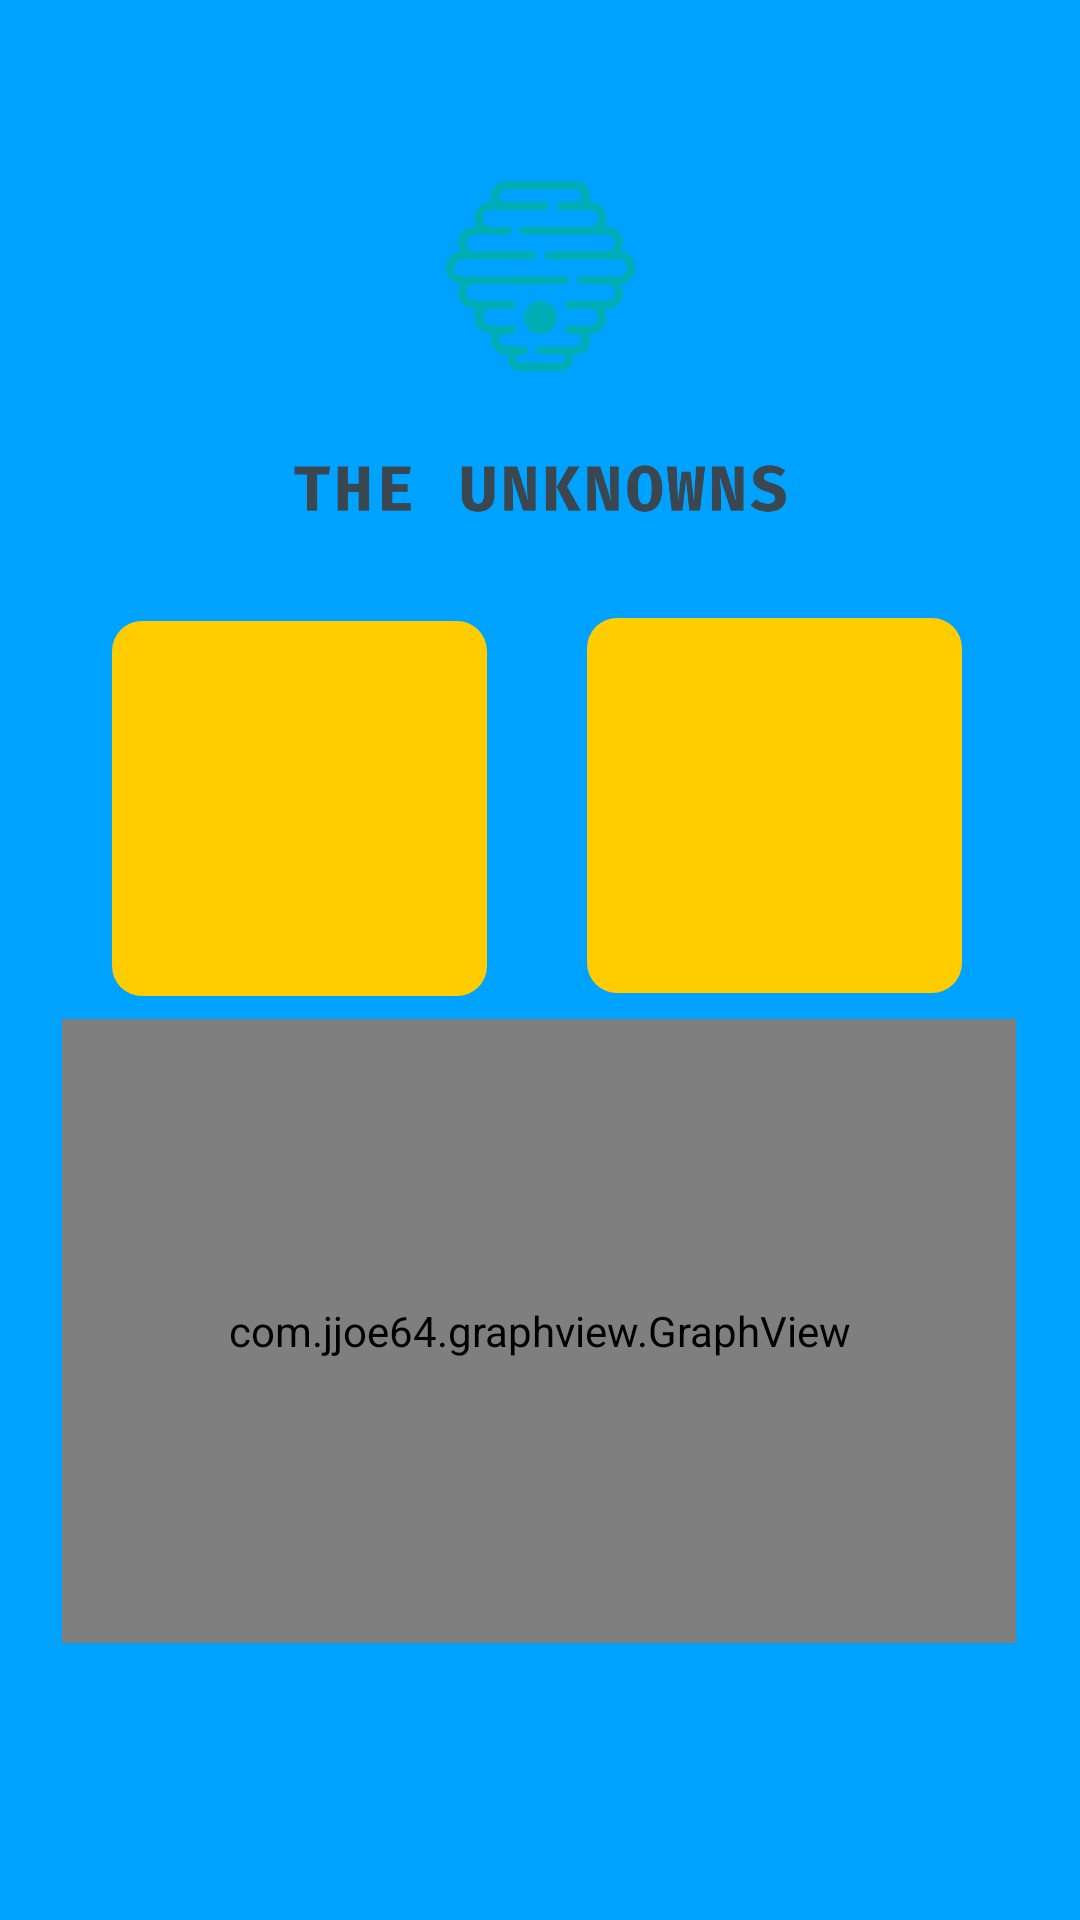

Layout XML and referenced resources for this Android screen:
<!-- AndroidManifest.xml: application theme AppTheme.NoActionBar -->
<!-- res/layout/frag_home.xml -->
<?xml version="1.0" encoding="utf-8"?>
<android.support.constraint.ConstraintLayout xmlns:android="http://schemas.android.com/apk/res/android"
    xmlns:app="http://schemas.android.com/apk/res-auto"
    android:id="@+id/fragcontain"
    xmlns:tools="http://schemas.android.com/tools"
    android:layout_width="match_parent"
    android:layout_height="match_parent"
    android:background="@color/blue">

    <ImageView
        android:id="@+id/imageView"
        android:layout_width="277dp"
        android:layout_height="229dp"
        android:layout_marginStart="16dp"
        android:layout_marginTop="16dp"
        android:layout_marginEnd="16dp"
        android:layout_marginBottom="16dp"
        app:layout_constraintBottom_toBottomOf="parent"
        app:layout_constraintEnd_toEndOf="parent"
        app:layout_constraintStart_toStartOf="parent"
        app:layout_constraintTop_toTopOf="parent"
        app:layout_constraintVertical_bias="0.0"
        app:srcCompat="@drawable/logo_transparent" />


    <TextView
        android:id="@+id/temp"
        android:layout_width="125dp"
        android:layout_height="125dp"
        android:layout_marginStart="8dp"
        android:layout_marginTop="8dp"
        android:layout_marginEnd="8dp"
        android:layout_marginBottom="8dp"
        android:background="@drawable/circletext"
        android:fontFamily="sans-serif-medium"
        android:gravity="bottom|right"
        android:textColor="@color/blue"
        android:textSize="40dp"
        app:layout_constraintBottom_toBottomOf="parent"
        app:layout_constraintEnd_toEndOf="parent"
        app:layout_constraintHorizontal_bias="0.134"
        app:layout_constraintStart_toStartOf="parent"
        app:layout_constraintTop_toTopOf="parent"
        app:layout_constraintVertical_bias="0.399" />

    <TextView
        android:id="@+id/breath"
        android:layout_width="125dp"
        android:layout_height="125dp"
        android:layout_marginStart="8dp"
        android:layout_marginTop="8dp"
        android:layout_marginEnd="8dp"
        android:layout_marginBottom="8dp"
        android:background="@drawable/circletext"

        android:fontFamily="sans-serif-medium"
        android:gravity="bottom|right"
        android:textSize="40dp"
        android:textColor="@color/blue"
        app:layout_constraintBottom_toBottomOf="parent"
        app:layout_constraintEnd_toEndOf="parent"
        app:layout_constraintHorizontal_bias="0.857"
        app:layout_constraintStart_toStartOf="parent"
        app:layout_constraintTop_toTopOf="parent"
        app:layout_constraintVertical_bias="0.397" />

    <RelativeLayout
        android:id="@+id/relativeLayout"
        android:layout_width="318dp"
        android:layout_height="208dp"
        android:layout_marginStart="46dp"
        android:layout_marginTop="21dp"
        android:layout_marginEnd="47dp"
        android:layout_marginBottom="105dp"
        android:background="#19FFFFFF"
        app:layout_constraintBottom_toBottomOf="parent"
        app:layout_constraintEnd_toEndOf="parent"
        app:layout_constraintStart_toStartOf="parent"
        app:layout_constraintTop_toBottomOf="@+id/breath">

        <com.jjoe64.graphview.GraphView
            android:id="@+id/graph"
            android:layout_width="match_parent"
            android:layout_height="match_parent"
            android:background="#19FFFFFF" />
    </RelativeLayout>
</android.support.constraint.ConstraintLayout>
<!-- resources referenced by this layout -->
<resources>
  <color name="blue">#00a2ff</color>
  <!-- drawable circletext (drawable) -->
  <shape xmlns:android="http://schemas.android.com/apk/res/android">
  <solid android:color="@color/yellow"/>
  
      <corners
          android:bottomRightRadius="10dp"
          android:bottomLeftRadius="10dp"
          android:topLeftRadius="10dp"
          android:topRightRadius="10dp"/>
  </shape>
  <!-- drawable logo_transparent: png bitmap (drawable, 7433 bytes) -->
  <style name="AppTheme.NoActionBar">
      <item name="windowActionBar">false</item>
      <item name="windowNoTitle">true</item>
  </style>
  <color name="yellow">#FFCC00</color>
</resources>
